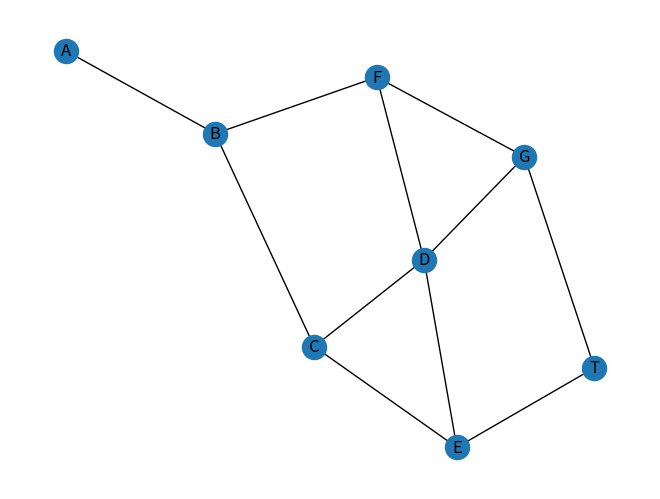

This figure's Python source:
# -*- coding: utf-8 -*-
import networkx as nx
import matplotlib.pyplot as plt

G = nx.Graph()

# adiciona uma lista de arestas em um único comando
G.add_edges_from([
    ('A', 'B'),    
    ('B', 'C'),    
    ('B', 'F'),    
    ('C', 'D'),    
    ('C', 'E'),    
    ('D', 'E'),    
    ('D', 'F'),
    ('D', 'G'),
    ('E', 'T'),    
    ('F', 'G'),    
    ('G', 'T')    
    ])


print("Nós do grafo G: ")
print(G.nodes())

print("Arestas do grafo G: ")
print(G.edges())

print("Caminho mínimo entre 'A' e 'T':")
print(nx.dijkstra_path(G,'A','T'))

nx.draw(G, with_labels = True)
plt.show()
